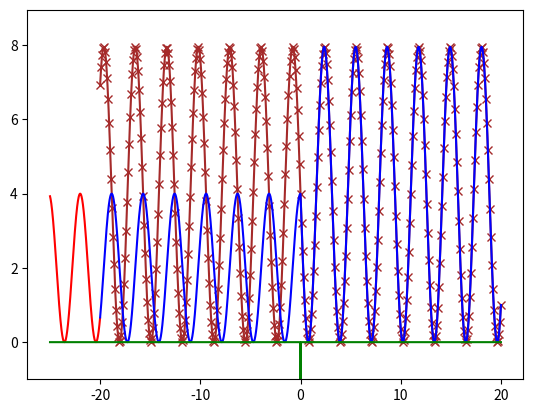
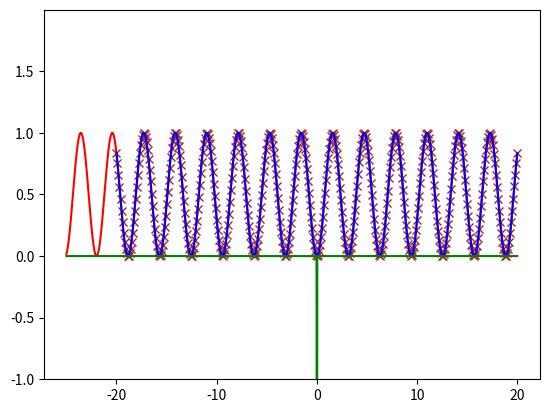

Python code for these plots, in order:
import numpy as np
import matplotlib.pyplot as plt
import math

np.set_printoptions(suppress=True)

k = 1
dx = 0.01
dx2 = dx ** 2
min_x = -int(1 / k + 1) * 10
max_x = int(1 / k + 1) * 10
wavefunction_e = []
wavefunction_o = []

plot = True

dim = 2

def gaussian(mu, sigma):
    return lambda x : -1 / (np.sqrt(2 * np.pi) * sigma) * np.exp(-0.5 * ((x - mu) / sigma) ** 2)

def square_well(width, depth):
    return lambda x : -depth if x >= -width and x <= width else 0

V = gaussian(0, 0.01)

def k2(x):
    return k ** 2 - V(x)

def psi(x, index=None):
    global wavefunction
    global even
    if even:
        if x < min_x:
            momentum = 1j * k
            return np.exp(momentum * x) + np.exp(-momentum * x)
        elif index is not None:
            return wavefunction_e[index]
        else:
            return wavefunction_e[int(round((x - min_x) / dx))]
    else:
        if x < min_x:
            return np.sin(k * x)
        elif index is not None:
            return wavefunction_o[index]
        else:
            return wavefunction_o[int(round((x - min_x) / dx))]

even = True
mid = dim // 2

for i in range(0, int((max_x - min_x) / dx) + 1):
    xi = min_x + i * dx

    next = (-1j) ** dim * dx ** dim * k2(xi - mid * dx) * psi(xi - mid * dx, index=i - mid)
    for j in range(0, dim):
        next -= (-1) ** (j + dim) * math.comb(dim, j) * psi(xi - (dim - j) * dx, index=i - dim + j)

    wavefunction_e.append(next)

# wavefunction = np.array(wavefunction)
# wavefunction /= max(wavefunction) - min(wavefunction)

before = [min_x + i * dx for i in range(-int(5 / dx), 0)]
bpsi2 = [np.abs(psi(min_x + i * dx)) ** 2 for i in range(-int(5 / dx), 0)]

after = [min_x + i * dx for i in range(int((max_x - min_x) / dx) + 1)]
apsi2 = [np.abs(psi(min_x + i * dx, index=i)) ** 2 for i in range(int((max_x - min_x) / dx) + 1)]

both = before + after
pot = [V(x) for x in both]


x = 5
psi_x = psi(x)
Dpsi_x = (-psi(x + 2 * dx) + 8 * psi(x + dx) - 8 * psi(x - dx) + psi(x - 2 * dx)) / (12 * dx)

A = (psi_x * k - 1j * Dpsi_x) * np.exp(-1j * k * x) / (2 * k)
B = (psi_x * k + 1j * Dpsi_x) * np.exp(1j * k * x) / (2 * k)

print(A, B)

print(psi_x, Dpsi_x)

guess = [np.abs(A * np.exp(1j * k * z) + B * np.exp(-1j * k * z)) ** 2 for z in after]

plt.plot(after, guess, color='brown', marker='x', markevery=10)
plt.plot(before, bpsi2, color='red')
plt.plot(after, apsi2, color='blue')
plt.plot(both, pot, color='green')
plt.ylim([-1, max(apsi2) + 1])
if plot:
    plt.show()

even = False
for i in range(0, int((max_x - min_x) / dx) + 1):
    xi = min_x + i * dx
    
    next = (-1j) ** dim * dx ** dim * k2(xi - mid * dx) * psi(xi - mid * dx, index=i - mid)
    for j in range(0, dim):
        next -= (-1) ** (j + dim) * math.comb(dim, j) * psi(xi - (dim - j) * dx, index=i - dim + j)
    wavefunction_o.append(next)

# wavefunction = np.array(wavefunction)
# wavefunction /= max(wavefunction) - min(wavefunction)

before = [min_x + i * dx for i in range(-int(5 / dx), 0)]
bpsi2 = [np.abs(psi(min_x + i * dx)) ** 2 for i in range(-int(5 / dx), 0)]

after = [min_x + i * dx for i in range(int((max_x - min_x) / dx) + 1)]
apsi2 = [np.abs(psi(min_x + i * dx, index=i)) ** 2 for i in range(int((max_x - min_x) / dx) + 1)]

both = before + after
pot = [V(x) for x in both]

x = 5
psi_x = psi(x)
Dpsi_x = (-psi(x + 2 * dx) + 8 * psi(x + dx) - 8 * psi(x - dx) + psi(x - 2 * dx)) / (12 * dx)

C = (psi_x * k - 1j * Dpsi_x) * np.exp(-1j * k * x) / (2 * k)
D = (psi_x * k + 1j * Dpsi_x) * np.exp(1j * k * x) / (2 * k)

print(C, D)

print(psi_x, Dpsi_x)

guess = [np.abs(C * np.exp(1j * k * z) + D * np.exp(-1j * k * z)) ** 2 for z in after]

plt.plot(after, guess, color='brown', marker='x', markevery=10)
plt.plot(before, bpsi2, color='red')
plt.plot(after, apsi2, color='blue')
plt.plot(both, pot, color='green')
plt.ylim([-1, max(apsi2) + 1])
if plot:
    plt.show()

left = np.array([[A, C], [1 / 2, 1j / 2]])
right = np.array([[1 / 2, -1j / 2], [B, D]])
S = left @ np.linalg.inv(right)
inverse = np.array([[1, 1], [1, -1]])
print('Scattering Matrix', S)
print('Even Odd Basis', inverse @ S @ inverse / 2)

eigenvalues, eigenvectors = np.linalg.eig(S)
print('eigenvalues', eigenvalues, np.abs(eigenvalues[0]), np.abs(eigenvalues[1]))

print("det", np.abs(np.linalg.det(S)))
